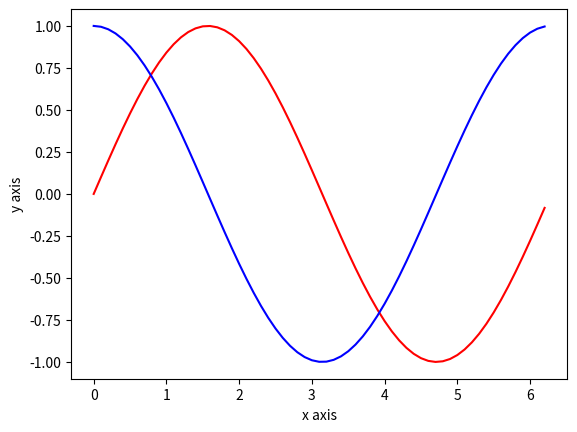

Recreate this plot in Python.
import matplotlib.pyplot as plt
import numpy as np

PI = np.pi

x = np.arange(0, 2 * PI, 0.1)
sin = np.sin(x)
cos = np.cos(x)

plt.plot(x, sin, 'r', x, cos, 'b')
plt.xlabel("x axis")
plt.ylabel("y axis")
plt.show()
